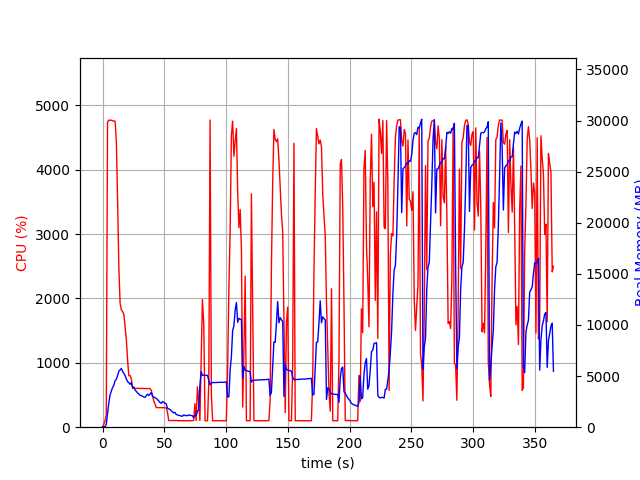

The table this chart was drawn from, first rows:
elapsed_time, nproc, cpu, mem_real, mem_virtual
4.1961669921875e-05, 1, 0.0, 14.98, 3192
1.006, 1, 44.7, 48.48, 619.4
2.013, 1, 99.3, 48.48, 619.4
3.022, 1, 193.4, 281.2, 4220
4.04, 1, 4737, 1348, 5401
5.06, 1, 4769, 2359, 6501
6.08, 1, 4766, 3151, 7316
7.104, 1, 4770, 3521, 7808
8.128, 1, 4758, 3895, 8264
9.153, 1, 4755, 4097, 8520
10.17, 1, 4753, 4547, 9060
11.2, 1, 4427, 4696, 9370
12.21, 1, 3495, 5062, 9928
13.22, 1, 2469, 5493, 10688
14.23, 1, 1921, 5606, 10916
15.24, 1, 1820, 5757, 11316
16.25, 1, 1797, 5444, 11316
17.26, 1, 1749, 5269, 11356
18.27, 1, 1557, 5038, 11356
19.27, 1, 1360, 4722, 11356
20.28, 1, 1042, 4455, 11356
21.29, 1, 800.6, 4362, 11444
22.3, 1, 802.7, 4191, 11536
23.31, 1, 754.0, 4375, 11824
24.31, 1, 603.6, 3891, 12048
25.32, 1, 603.7, 3930, 12160
26.33, 1, 604.3, 3630, 12160
27.34, 1, 604.8, 3505, 12160
28.34, 1, 603.3, 3351, 12160
29.35, 1, 602.8, 3243, 12160
30.36, 1, 601.7, 3120, 12160
31.37, 1, 601.1, 3093, 12160
32.37, 1, 602.3, 3028, 12160
33.38, 1, 599.7, 2957, 12160
34.39, 1, 600.6, 2919, 12160
35.4, 1, 600.7, 3071, 12160
36.41, 1, 599.1, 3231, 12160
37.42, 1, 600.3, 3103, 12160
38.43, 1, 601.3, 3250, 12160
39.44, 1, 573.2, 3388, 12352
40.45, 1, 498.0, 3029, 12352
41.46, 1, 406.3, 2936, 12352
42.47, 1, 364.5, 2892, 12352
43.48, 1, 303.9, 2823, 12352
44.49, 1, 305.0, 2701, 12352
45.5, 1, 303.3, 2571, 12352
46.51, 1, 304.2, 2411, 12352
47.52, 1, 305.1, 2345, 12352
48.53, 1, 302.2, 2509, 12352
49.54, 1, 303.0, 2413, 12352
50.55, 1, 301.0, 2350, 12352
51.55, 1, 302.2, 2288, 12352
52.56, 1, 232.8, 1851, 12352
53.57, 1, 103.0, 1786, 12352
54.58, 1, 103.0, 1729, 12352
55.59, 1, 104.0, 1621, 12352
56.6, 1, 102.9, 1515, 12352
57.61, 1, 105.1, 1399, 12352
58.62, 1, 103.0, 1451, 12352
59.63, 1, 105.0, 1255, 12352
... 301 more rows
